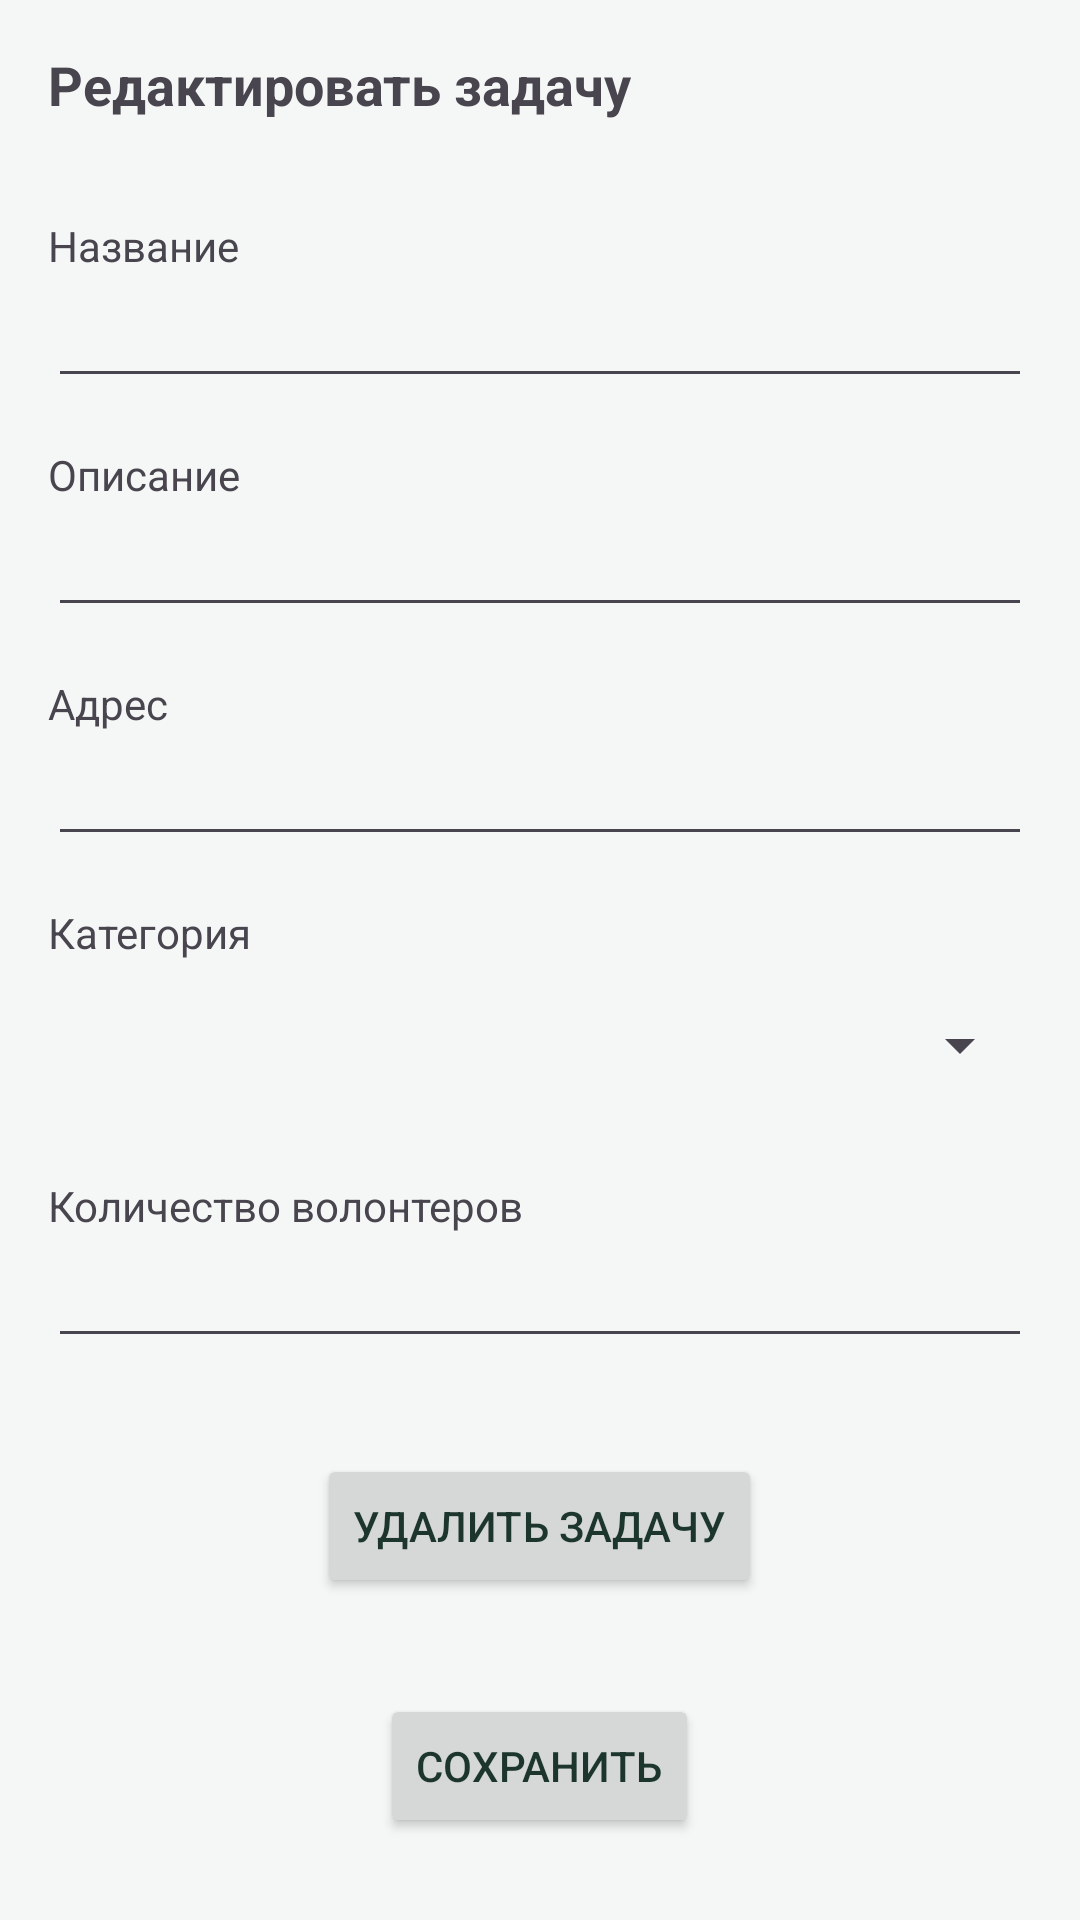

Here is an Android app screen rendered from its layout file. Give the layout XML and the strings, colors and styles it references.
<!-- AndroidManifest.xml: application theme Theme.Microvolunteering -->
<!-- res/layout/fragment_update_task.xml -->
<?xml version="1.0" encoding="utf-8"?>
<FrameLayout xmlns:android="http://schemas.android.com/apk/res/android"
    xmlns:tools="http://schemas.android.com/tools"
    android:layout_width="match_parent"
    android:layout_height="match_parent"
    tools:context=".presentation.ui.UpdateTaskFragment">

    <ProgressBar
        android:id="@+id/progressBar"
        android:layout_width="wrap_content"
        android:layout_height="wrap_content"
        android:layout_gravity="center"
        android:visibility="gone"/>

    <ScrollView
        android:layout_width="match_parent"
        android:layout_height="match_parent"
        android:fillViewport="true">

        <LinearLayout
            android:id="@+id/content"
            android:layout_width="match_parent"
            android:layout_height="wrap_content"
            android:orientation="vertical">

            <TextView
                android:id="@+id/title"
                android:layout_width="wrap_content"
                android:layout_height="wrap_content"
                android:layout_margin="16dp"
                android:textSize="18sp"
                android:textStyle="bold"
                android:text="@string/edit_task"/>

            <TextView
                android:layout_width="wrap_content"
                android:layout_height="wrap_content"
                android:layout_marginTop="16dp"
                android:layout_marginHorizontal="16dp"
                android:text="@string/name"/>

            <EditText
                android:id="@+id/title_edit"
                android:layout_width="match_parent"
                android:layout_height="wrap_content"
                android:inputType="textCapSentences"
                android:layout_marginHorizontal="16dp"/>

            <TextView
                android:layout_width="wrap_content"
                android:layout_height="wrap_content"
                android:layout_marginTop="16dp"
                android:layout_marginHorizontal="16dp"
                android:text="@string/description"/>

            <EditText
                android:id="@+id/description_edit"
                android:layout_width="match_parent"
                android:layout_height="wrap_content"
                android:inputType="textMultiLine|textCapSentences"
                android:layout_marginHorizontal="16dp"/>

            <TextView
                android:layout_width="wrap_content"
                android:layout_height="wrap_content"
                android:layout_marginTop="16dp"
                android:layout_marginHorizontal="16dp"
                android:text="@string/address"/>

            <EditText
                android:id="@+id/address_edit"
                android:layout_width="match_parent"
                android:layout_height="wrap_content"
                android:layout_marginHorizontal="16dp"/>

            <TextView
                android:layout_width="wrap_content"
                android:layout_height="wrap_content"
                android:layout_marginTop="16dp"
                android:layout_marginHorizontal="16dp"
                android:text="@string/category"/>

            <Spinner
                android:id="@+id/spinner_category"
                android:layout_width="match_parent"
                android:layout_height="wrap_content"
                android:layout_margin="16dp"
                android:padding="12dp" />

            <TextView
                android:layout_width="wrap_content"
                android:layout_height="wrap_content"
                android:layout_marginTop="16dp"
                android:layout_marginHorizontal="16dp"
                android:text="@string/number_volunteers_edit"/>

            <EditText
                android:id="@+id/vol_needed"
                android:layout_width="match_parent"
                android:layout_height="wrap_content"
                android:inputType="number"
                android:layout_marginHorizontal="16dp"/>

            <TextView
                android:id="@+id/error_text"
                android:layout_width="match_parent"
                android:layout_height="wrap_content"
                android:layout_marginTop="16dp"
                android:layout_marginHorizontal="16dp"
                android:padding="12dp"
                android:background="@color/error_background_red"
                android:textColor="@color/error_text_red"
                android:textSize="14sp"
                android:visibility="gone"/>

            <Button
                android:id="@+id/btn_delete_task"
                android:layout_width="wrap_content"
                android:layout_height="wrap_content"
                android:layout_marginTop="32dp"
                android:text="@string/delete_task"
                android:layout_gravity="center"/>

            <Button
                android:id="@+id/btn_save"
                android:layout_width="wrap_content"
                android:layout_height="wrap_content"
                android:layout_marginTop="32dp"
                android:text="@string/save"
                android:layout_gravity="center"/>

        </LinearLayout>
    </ScrollView>

</FrameLayout>
<!-- resources referenced by this layout -->
<resources>
  <color name="error_background_red">#1AFF0000</color>
  <color name="error_text_red">#D50000</color>
  <string name="address">Адрес</string>
  <string name="category">Категория</string>
  <string name="delete_task">Удалить задачу</string>
  <string name="description">Описание</string>
  <string name="edit_task">Редактировать задачу</string>
  <string name="name">Название</string>
  <string name="number_volunteers_edit">Количество волонтеров</string>
  <string name="save">Сохранить</string>
  <style name="Theme.Microvolunteering" parent="Base.Theme.Microvolunteering" />
  <style name="Base.Theme.Microvolunteering" parent="Theme.Material3.DayNight.NoActionBar">
  
          <item name="colorPrimary">@color/brand_primary</item>     
          <item name="colorPrimaryVariant">@color/brand_primary</item>
          <item name="colorOnPrimary">@color/white</item>
  
          
          <item name="android:windowBackground">@color/app_background</item>
  
          
          <item name="android:statusBarColor">@color/brand_primary</item>
  
          
          <item name="android:textColorPrimary">@color/text_primary</item>
          <item name="colorSecondary">@color/brand_primary</item>
  
      </style>
  <color name="brand_primary">#3D8168</color>
  <color name="white">#FFFFFFFF</color>
  <color name="app_background">#F5F7F6</color>
  <color name="text_primary">#1C352D</color>
</resources>
